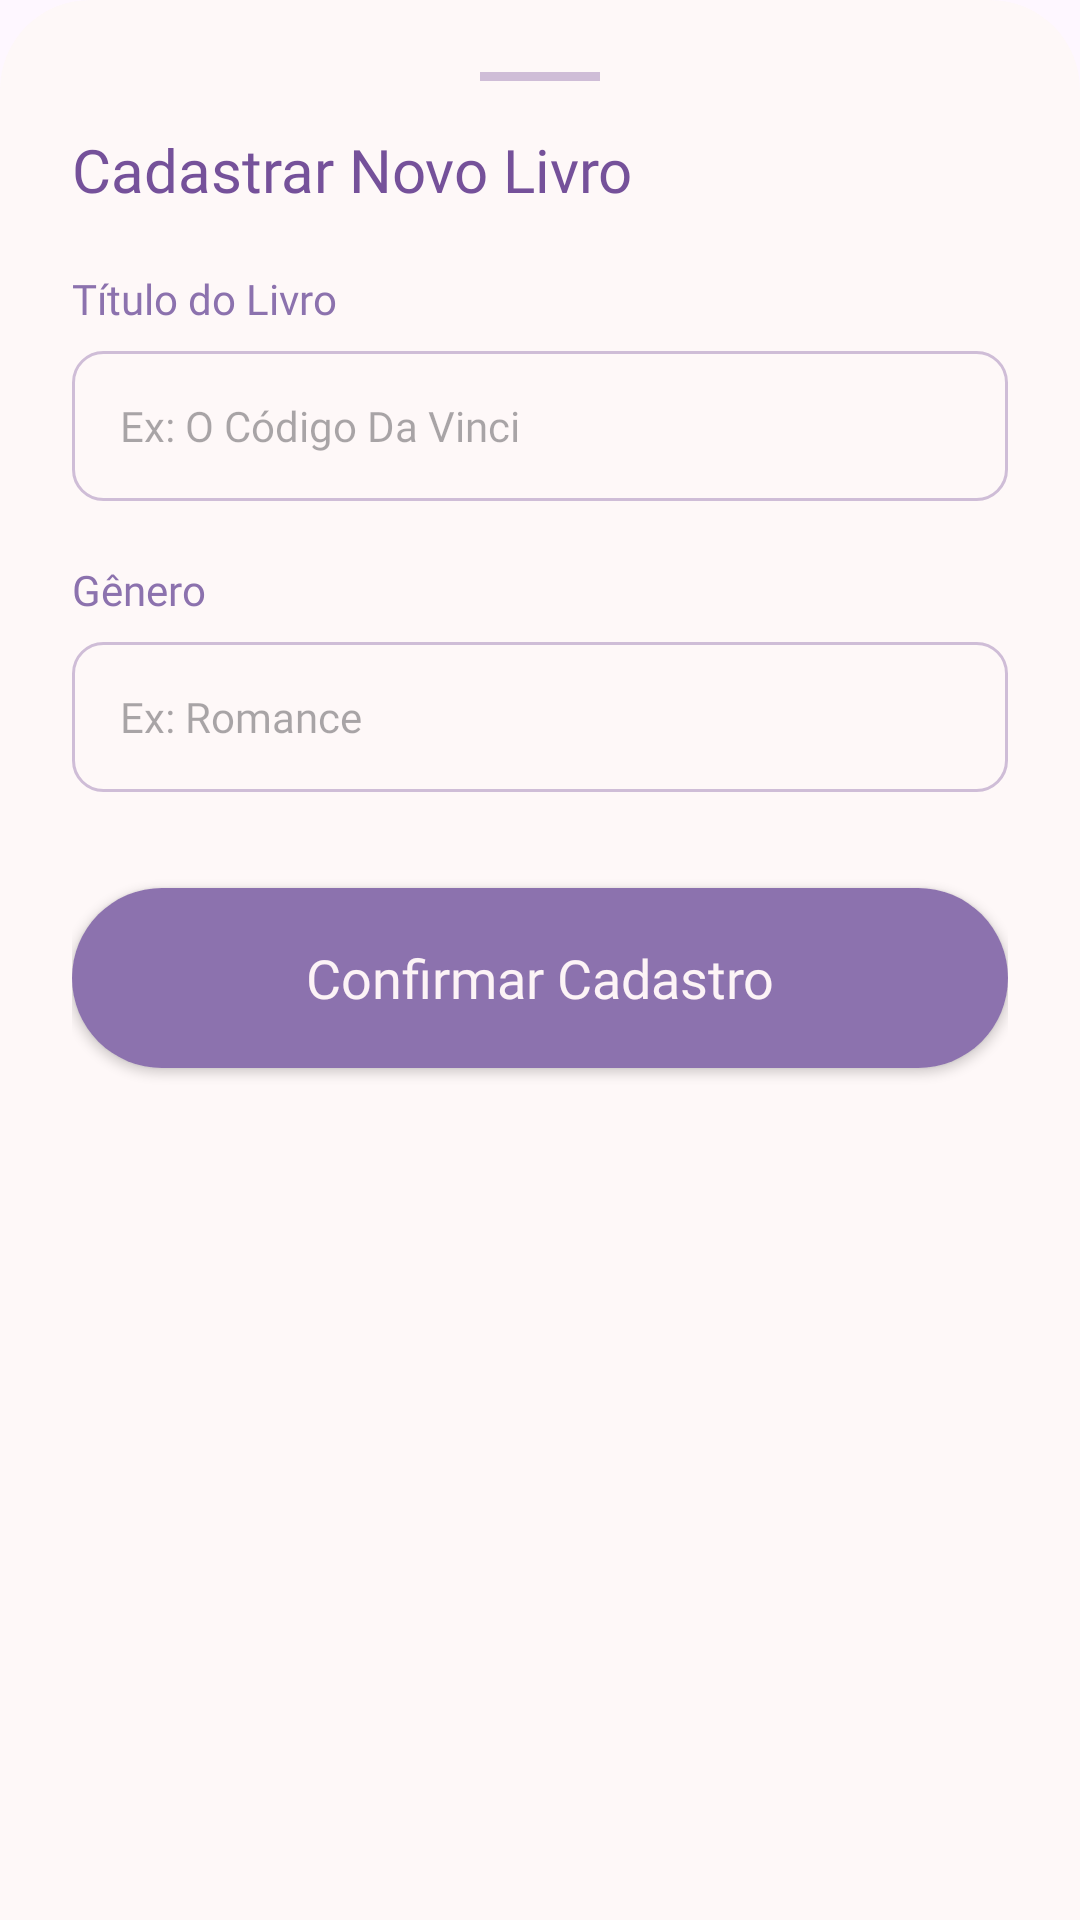

The Android layout XML behind this screen, and the referenced resources:
<!-- AndroidManifest.xml: application theme Theme.Lume -->
<!-- res/layout/modal_cadastrar_livro.xml -->
<?xml version="1.0" encoding="utf-8"?>

<LinearLayout xmlns:android="http://schemas.android.com/apk/res/android"
    xmlns:app="http://schemas.android.com/apk/res-auto"
    android:layout_width="match_parent"
    android:layout_height="wrap_content"
    android:background="@drawable/bg_bottom_nav"
    android:orientation="vertical"
    android:padding="24dp">

    <View
        android:layout_width="40dp"
        android:layout_height="3dp"
        android:layout_gravity="center"
        android:layout_marginBottom="16dp"
        android:background="@color/roxo_borda" />

    <TextView
        android:layout_width="wrap_content"
        android:layout_height="wrap_content"
        android:fontFamily="@font/poppinsbold"
        android:text="Cadastrar Novo Livro"
        android:textColor="@color/roxo_primario"
        android:textSize="20sp" />

    <TextView
        android:layout_width="wrap_content"
        android:layout_height="wrap_content"
        android:layout_marginTop="20dp"
        android:fontFamily="@font/poppinsmedium"
        android:text="Título do Livro"
        android:textColor="@color/roxo_secundario"
        android:textSize="14sp" />

    <EditText
        android:id="@+id/editTituloLivro"
        android:layout_width="match_parent"
        android:layout_height="50dp"
        android:layout_marginTop="8dp"
        android:background="@drawable/bg_seletor_genero"
        android:fontFamily="@font/poppinsregular"
        android:hint="Ex: O Código Da Vinci"
        android:paddingHorizontal="16dp"
        android:textColor="@color/roxo_primario"
        android:textSize="14sp" />

    <TextView
        android:layout_width="wrap_content"
        android:layout_height="wrap_content"
        android:layout_marginTop="20dp"
        android:fontFamily="@font/poppinsmedium"
        android:text="Gênero"
        android:textColor="@color/roxo_secundario"
        android:textSize="14sp" />

    <EditText
        android:id="@+id/editGeneroLivro"
        android:layout_width="match_parent"
        android:layout_height="50dp"
        android:layout_marginTop="8dp"
        android:background="@drawable/bg_seletor_genero"
        android:fontFamily="@font/poppinsregular"
        android:hint="Ex: Romance"
        android:paddingHorizontal="16dp"
        android:textColor="@color/roxo_primario"
        android:textSize="14sp" />

    <Button
        android:id="@+id/btnConfirmarCadastro"
        android:layout_width="match_parent"
        android:layout_height="60dp"
        android:layout_marginTop="32dp"
        android:background="@drawable/btn_roxo"
        android:fontFamily="@font/poppinsbold"
        android:text="Confirmar Cadastro"
        android:textAllCaps="false"
        android:textColor="@color/backgorund_branco"
        android:textSize="18sp"
        app:backgroundTint="@null" />

</LinearLayout>
<!-- resources referenced by this layout -->
<resources>
  <color name="backgorund_branco">#FCF3F6</color>
  <color name="roxo_borda">#CFBDD7</color>
  <color name="roxo_primario">#75519A</color>
  <color name="roxo_secundario">#8C72AE</color>
  <!-- drawable bg_bottom_nav (drawable) -->
  <?xml version="1.0" encoding="utf-8"?>
  
  <shape xmlns:android="http://schemas.android.com/apk/res/android">
      <solid android:color="@color/background_card" />
      <corners
          android:topLeftRadius="30dp"
          android:topRightRadius="30dp" />
  </shape>
  <!-- drawable bg_seletor_genero (drawable) -->
  <?xml version="1.0" encoding="utf-8"?>
  
  <shape xmlns:android="http://schemas.android.com/apk/res/android">
  
      <solid android:color="@android:color/transparent" />
      <stroke
          android:width="1dp"
          android:color="@color/roxo_borda" />
      <corners android:radius="10dp" />
  </shape>
  <!-- drawable btn_roxo (drawable) -->
  <?xml version="1.0" encoding="utf-8"?>
  
  <selector xmlns:android="http://schemas.android.com/apk/res/android">
  
      <item>
          <shape android:shape="rectangle">
              <corners android:radius="50dp"/>
              <solid android:color="@color/roxo_secundario" />
          </shape>
      </item>
  
  </selector>
  <style name="Theme.Lume" parent="Base.Theme.Lume" />
  <color name="background_card">#FEF8F8</color>
  <style name="Base.Theme.Lume" parent="Theme.Material3.DayNight.NoActionBar">
          
          
      </style>
</resources>
